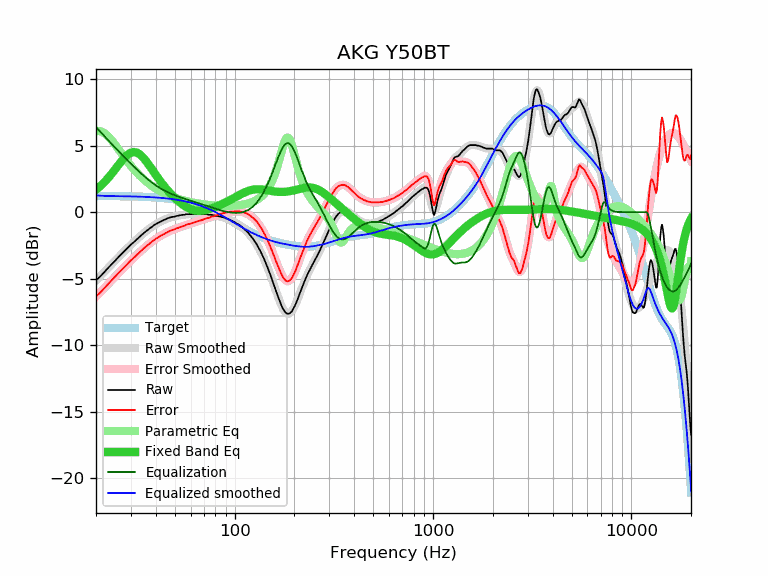

Values plotted in this chart, from the file beside it:
frequency, raw, error, smoothed, error_smoothed, equalization, parametric_eq, equalized_raw, equalized_smoothed, target
20, -5.12, -6.34, -5.14, -6.36, 6.40, 1.69, 1.28, 1.26, 1.21
21, -4.84, -6.05, -4.82, -6.03, 6.05, 1.95, 1.21, 1.24, 1.21
22, -4.52, -5.73, -4.51, -5.72, 5.73, 2.24, 1.21, 1.22, 1.21
23, -4.20, -5.41, -4.20, -5.41, 5.42, 2.56, 1.22, 1.21, 1.21
24, -3.92, -5.13, -3.92, -5.12, 5.12, 2.89, 1.20, 1.21, 1.21
25, -3.64, -4.84, -3.64, -4.85, 4.85, 3.23, 1.20, 1.20, 1.20
26, -3.37, -4.57, -3.38, -4.58, 4.58, 3.56, 1.21, 1.20, 1.20
27, -3.13, -4.33, -3.13, -4.33, 4.33, 3.87, 1.19, 1.20, 1.20
28, -2.89, -4.08, -2.89, -4.08, 4.08, 4.14, 1.19, 1.19, 1.19
29, -2.66, -3.85, -2.67, -3.85, 3.85, 4.34, 1.19, 1.19, 1.19
30, -2.44, -3.62, -2.45, -3.64, 3.64, 4.47, 1.20, 1.18, 1.18
31, -2.26, -3.44, -2.25, -3.43, 3.43, 4.52, 1.17, 1.18, 1.18
32, -2.07, -3.24, -2.06, -3.23, 3.23, 4.49, 1.16, 1.17, 1.17
33, -1.89, -3.06, -1.88, -3.05, 3.05, 4.38, 1.16, 1.17, 1.17
34, -1.71, -2.87, -1.71, -2.87, 2.87, 4.22, 1.16, 1.16, 1.16
35, -1.54, -2.69, -1.55, -2.70, 2.70, 4.01, 1.16, 1.15, 1.15
36, -1.40, -2.54, -1.40, -2.54, 2.54, 3.78, 1.14, 1.14, 1.14
37, -1.26, -2.40, -1.26, -2.40, 2.40, 3.54, 1.14, 1.13, 1.13
38, -1.13, -2.26, -1.13, -2.26, 2.26, 3.29, 1.13, 1.13, 1.13
39, -1.01, -2.13, -1.02, -2.13, 2.13, 3.05, 1.12, 1.12, 1.12
40, -0.90, -2.01, -0.91, -2.02, 2.02, 2.81, 1.12, 1.10, 1.10
41, -0.82, -1.91, -0.82, -1.91, 1.91, 2.58, 1.09, 1.09, 1.09
42, -0.73, -1.81, -0.73, -1.81, 1.81, 2.37, 1.08, 1.08, 1.08
43, -0.66, -1.73, -0.65, -1.72, 1.72, 2.17, 1.06, 1.07, 1.07
44, -0.59, -1.65, -0.58, -1.64, 1.64, 1.98, 1.05, 1.05, 1.05
45, -0.53, -1.57, -0.52, -1.56, 1.56, 1.80, 1.03, 1.04, 1.04
46, -0.46, -1.49, -0.47, -1.49, 1.49, 1.63, 1.03, 1.02, 1.02
47, -0.41, -1.42, -0.42, -1.43, 1.43, 1.47, 1.02, 1.01, 1.01
48, -0.37, -1.36, -0.38, -1.37, 1.37, 1.33, 1.00, 0.99, 0.99
49, -0.35, -1.32, -0.35, -1.32, 1.32, 1.19, 0.97, 0.97, 0.97
50, -0.33, -1.28, -0.31, -1.27, 1.27, 1.06, 0.94, 0.95, 0.95
51, -0.28, -1.22, -0.29, -1.22, 1.22, 0.94, 0.94, 0.93, 0.93
52, -0.27, -1.18, -0.26, -1.17, 1.17, 0.83, 0.90, 0.91, 0.91
53, -0.24, -1.13, -0.24, -1.13, 1.13, 0.73, 0.89, 0.89, 0.89
54, -0.21, -1.08, -0.22, -1.09, 1.09, 0.63, 0.88, 0.87, 0.87
55, -0.20, -1.05, -0.20, -1.05, 1.05, 0.54, 0.84, 0.85, 0.85
56, -0.20, -1.02, -0.18, -1.01, 1.01, 0.46, 0.80, 0.82, 0.82
57, -0.15, -0.95, -0.17, -0.97, 0.97, 0.39, 0.82, 0.80, 0.80
58, -0.15, -0.92, -0.16, -0.93, 0.93, 0.33, 0.78, 0.77, 0.77
59, -0.15, -0.89, -0.15, -0.89, 0.89, 0.27, 0.74, 0.74, 0.74
60, -0.15, -0.87, -0.14, -0.86, 0.86, 0.23, 0.71, 0.71, 0.71
61, -0.15, -0.84, -0.14, -0.82, 0.82, 0.19, 0.67, 0.69, 0.69
62, -0.13, -0.79, -0.14, -0.79, 0.79, 0.16, 0.66, 0.66, 0.66
63, -0.13, -0.76, -0.14, -0.76, 0.76, 0.13, 0.63, 0.63, 0.63
64, -0.13, -0.72, -0.14, -0.73, 0.73, 0.11, 0.60, 0.59, 0.59
65, -0.13, -0.69, -0.14, -0.70, 0.70, 0.10, 0.57, 0.56, 0.56
66, -0.14, -0.67, -0.14, -0.67, 0.67, 0.10, 0.53, 0.53, 0.53
67, -0.15, -0.65, -0.14, -0.64, 0.64, 0.10, 0.48, 0.49, 0.49
68, -0.15, -0.61, -0.14, -0.60, 0.60, 0.10, 0.45, 0.46, 0.46
69, -0.15, -0.58, -0.15, -0.57, 0.57, 0.11, 0.42, 0.42, 0.42
70, -0.15, -0.54, -0.15, -0.54, 0.54, 0.13, 0.39, 0.39, 0.39
71, -0.15, -0.50, -0.16, -0.51, 0.51, 0.15, 0.36, 0.35, 0.35
72, -0.15, -0.47, -0.17, -0.48, 0.48, 0.17, 0.33, 0.32, 0.32
73, -0.17, -0.45, -0.17, -0.45, 0.45, 0.19, 0.28, 0.28, 0.28
74, -0.20, -0.44, -0.18, -0.42, 0.42, 0.21, 0.22, 0.24, 0.24
75, -0.20, -0.40, -0.19, -0.39, 0.39, 0.24, 0.19, 0.20, 0.20
76, -0.20, -0.36, -0.20, -0.37, 0.37, 0.27, 0.16, 0.16, 0.16
77, -0.20, -0.32, -0.22, -0.34, 0.34, 0.30, 0.14, 0.12, 0.12
78, -0.24, -0.32, -0.23, -0.31, 0.31, 0.33, 0.07, 0.08, 0.08
79, -0.24, -0.28, -0.24, -0.29, 0.29, 0.36, 0.04, 0.04, 0.04
... 553 more rows
